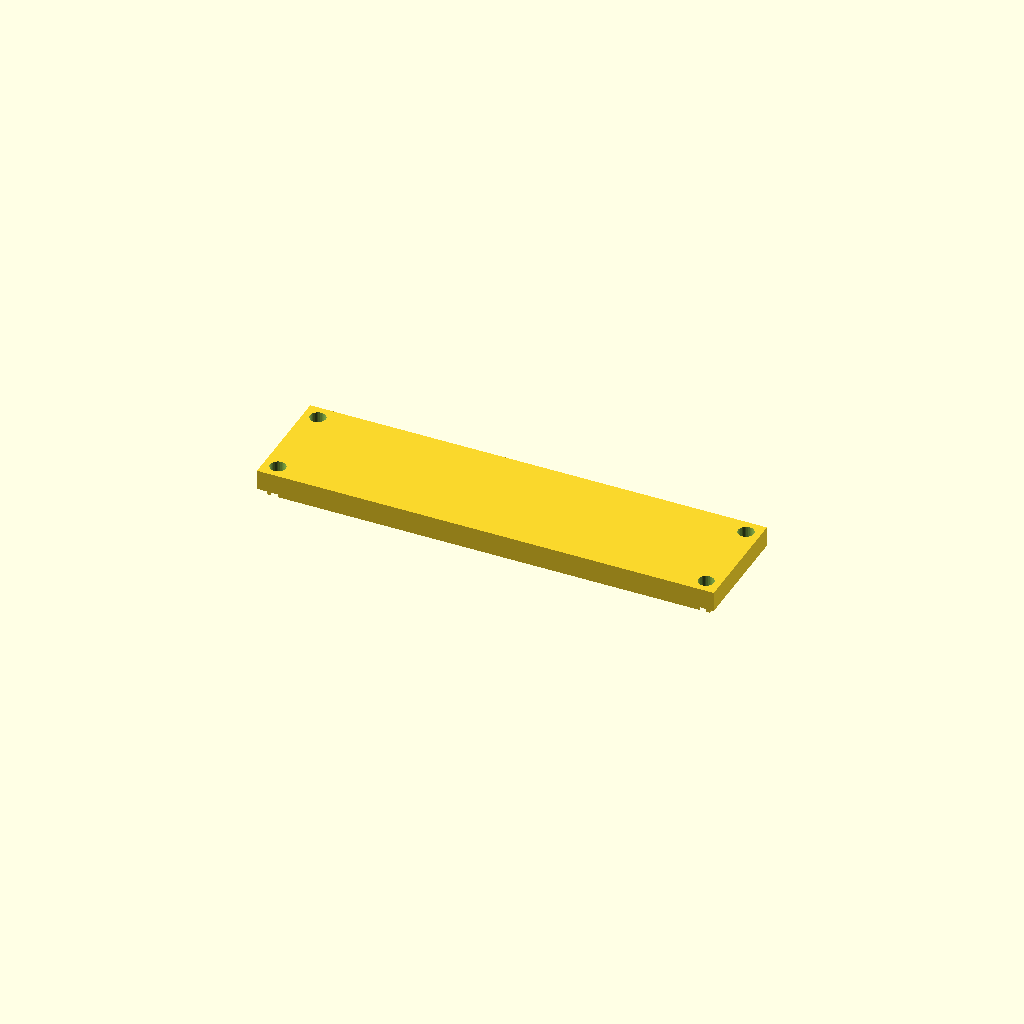
Cell 1: rendered with the file's own defaults.
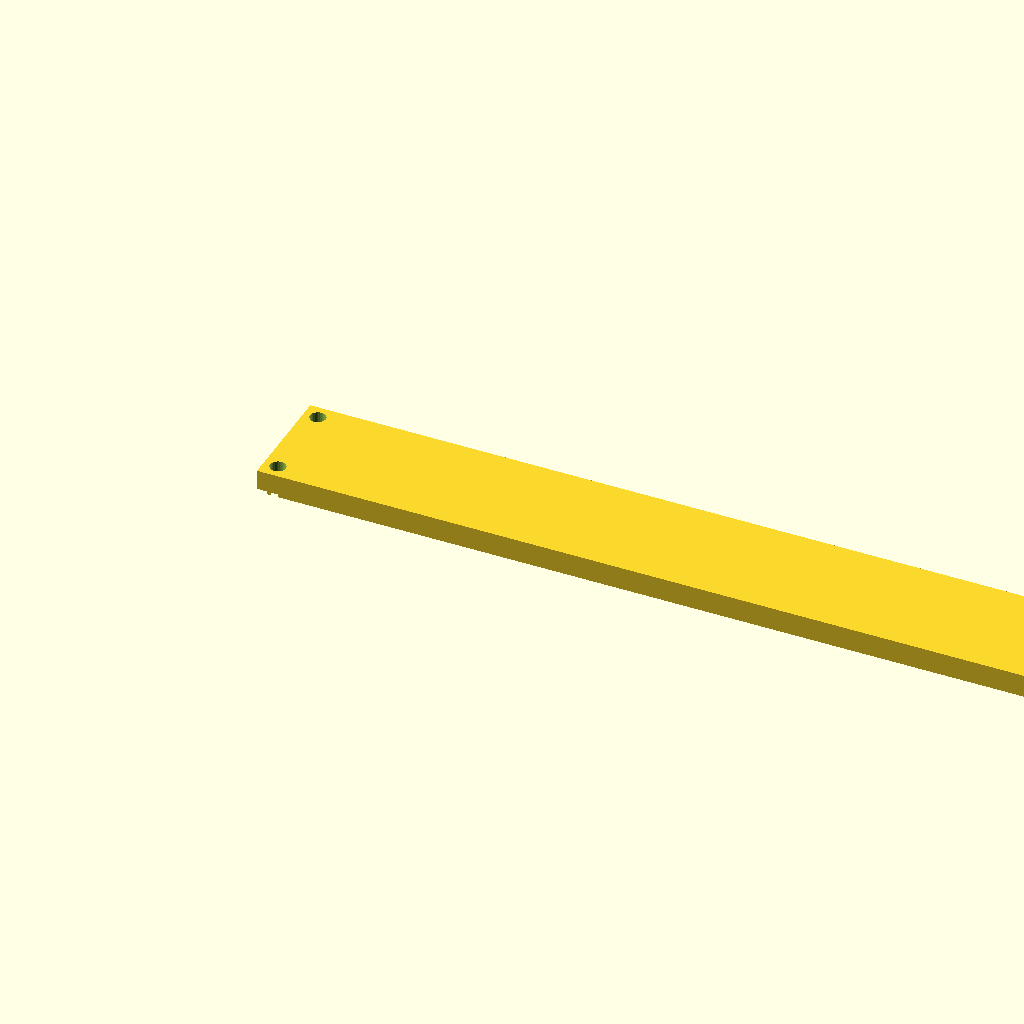
Cell 2: length = 320 (everything else at default).
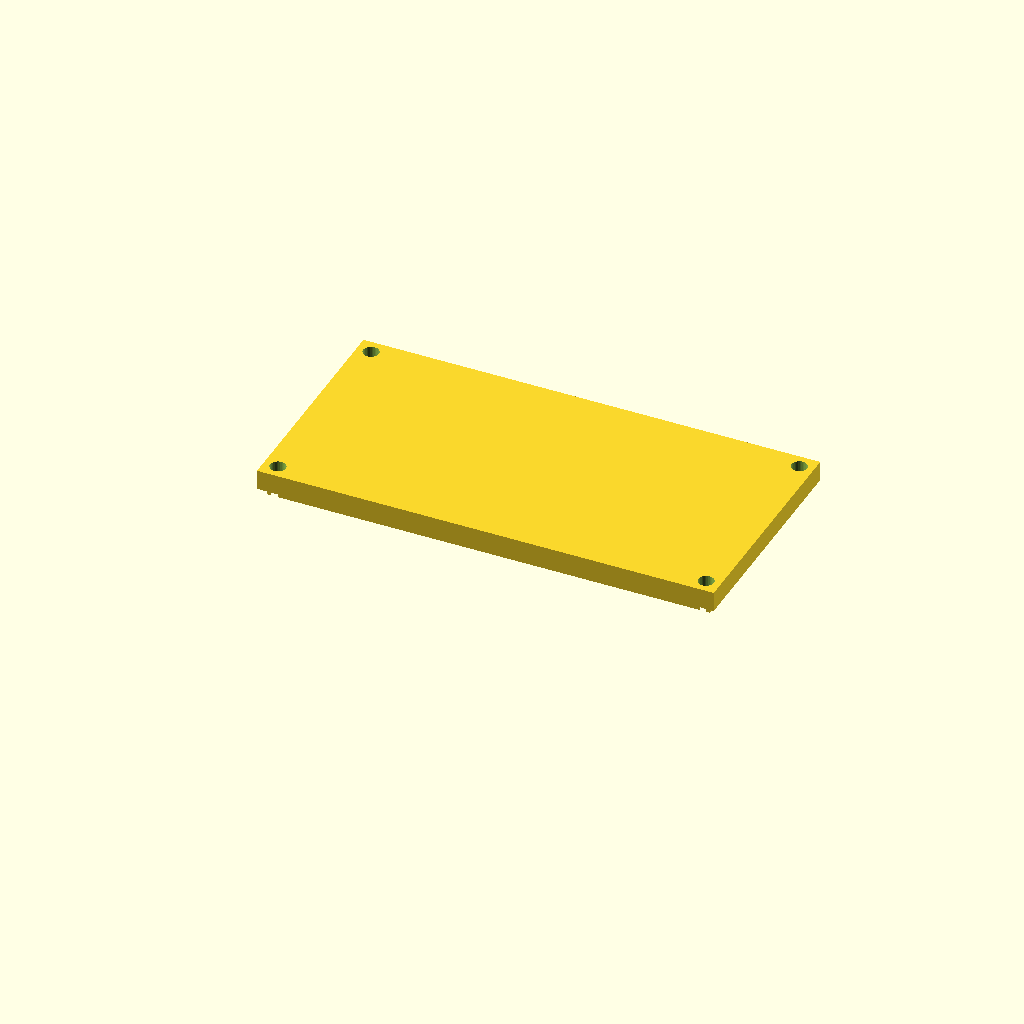
Cell 3: width = 80 (everything else at default).
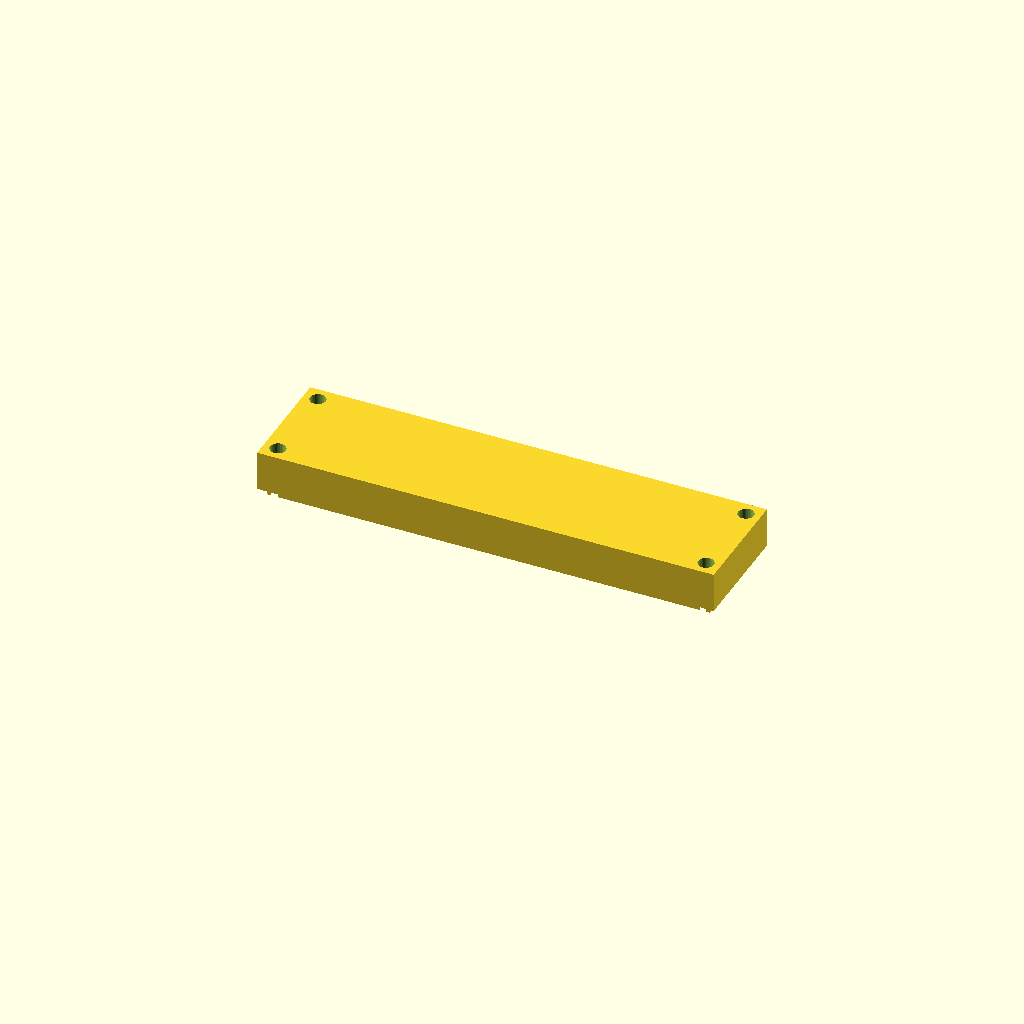
Cell 4: the same model with plate_t = 14.
One fixed orthographic camera (rotation 55°, 0°, 25°; colour scheme Cornfield) for every cell.
Source of the model, optional_data/gen2/lids/part_0048.scad:
$fn = 32;

// ----------------------------------------------------------------------
// Enclosure lid: 160 x 40 x 7 mm, 4 bolt holes
// ----------------------------------------------------------------------

// --- parameters (mm) ---
length = 160;             // lid length, X
width = 40;               // lid width, Y
plate_t = 7;              // lid plate thickness
bolt_d = 5.5;             // bolt clearance
boss_lip = 5;             // bolt hole inset from the corner
sink = 1;                 // overlap of the lip and ribs into the plate
lip_h = 4;                // lip height below the plate
lip_wall = 2.5;           // lip wall thickness

module plate() {
  cube([length, width, plate_t]);
  /* lip that drops into the housing opening, sunk into the plate */
  translate([lip_wall, lip_wall, -lip_h + sink]) cube([length - 2 * lip_wall, width - 2 * lip_wall, lip_h]);
}

difference() {
  plate();
  /* bolt pattern matching the corner bosses */
  for (sx = [0, 1]) for (sy = [0, 1])
    translate([sx * (length - 2 * boss_lip) + boss_lip, sy * (width - 2 * boss_lip) + boss_lip, -lip_h - 1])
      cylinder(h = plate_t + lip_h + 2, d = bolt_d);
}
Parameter table extracted from the source (name, type, default, range or options):
length: number, default 160
width: number, default 40
plate_t: number, default 7
bolt_d: number, default 5.5
boss_lip: number, default 5
sink: number, default 1
lip_h: number, default 4
lip_wall: number, default 2.5
